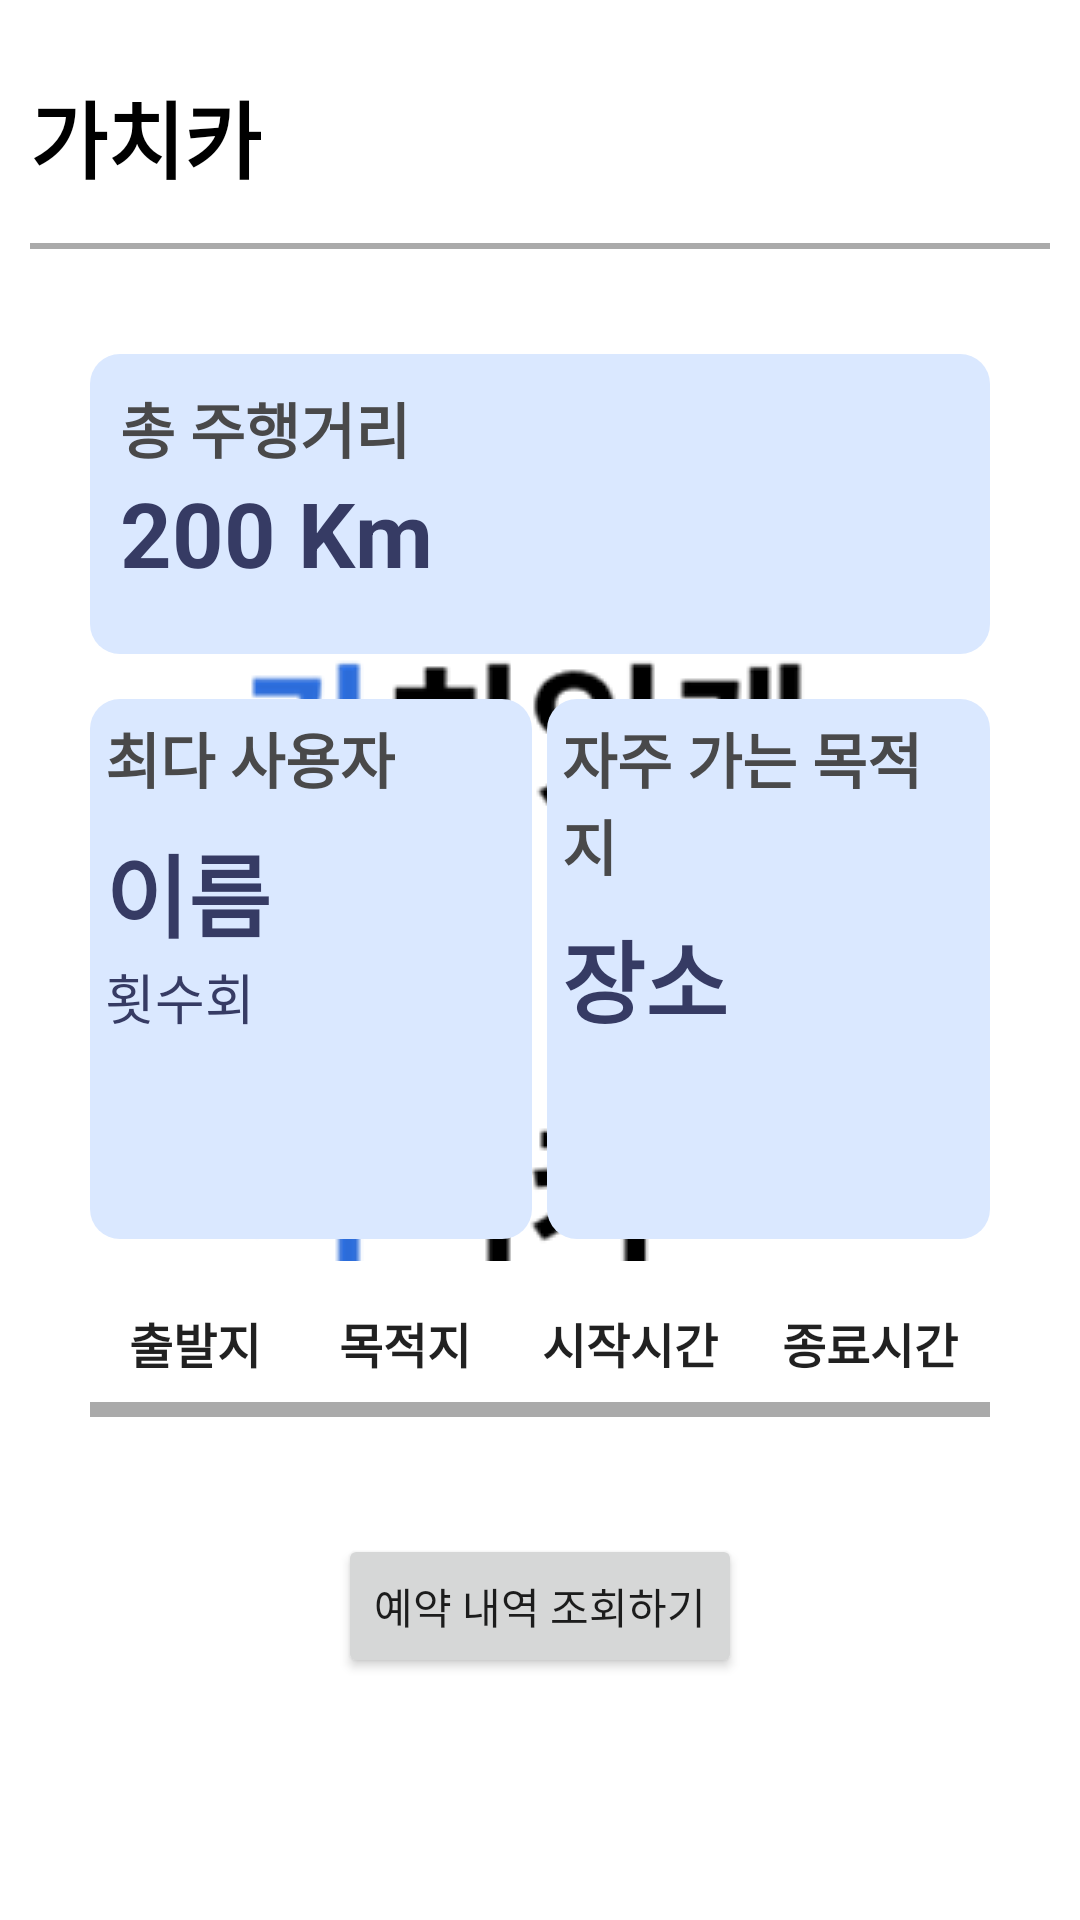

Produce the Android XML layout that renders to this screen, including the resource entries it uses.
<!-- AndroidManifest.xml: application theme SplashActivity -->
<!-- res/layout/activity_record2.xml -->
<ScrollView xmlns:android="http://schemas.android.com/apk/res/android"
    android:layout_width="match_parent"
    android:layout_height="match_parent"
    xmlns:app="http://schemas.android.com/apk/res-auto"
    android:fillViewport="true">

    <LinearLayout
        android:layout_width="match_parent"
        android:layout_height="wrap_content"
        android:orientation="vertical"
        android:padding="10dp"
        android:gravity="center_horizontal">

        <TextView
            android:layout_width="wrap_content"
            android:layout_height="wrap_content"
            android:text="가치카"
            android:textSize="28sp"
            android:textStyle="bold"
            android:layout_marginBottom="15dp"
            android:layout_marginTop="15dp"
            android:layout_gravity="start"
            android:textColor="@color/black"/>

        <View
            android:layout_width="match_parent"
            android:layout_height="2dp"
            android:background="@android:color/darker_gray"
            android:layout_marginBottom="15dp"/>
        <LinearLayout
            android:layout_width="match_parent"
            android:layout_height="wrap_content"
            android:orientation="vertical"
            android:padding="20dp">
    <LinearLayout
        android:layout_width="match_parent"
        android:layout_height="wrap_content"
        android:orientation="vertical"
        android:padding="10dp"
        android:gravity="center_horizontal"
        android:background="@drawable/recordborderfilled"
        android:layout_marginBottom="15dp">

    <TextView
        android:layout_width="wrap_content"
        android:layout_height="wrap_content"
        android:text="총 주행거리"
        android:layout_gravity="left"
        android:textSize="20sp"
        android:textStyle="bold"
        android:textColor="#49494A" />

    <TextView
        android:id="@+id/tvTotalDistance"
        android:layout_width="wrap_content"
        android:layout_height="wrap_content"
        android:text="200 Km"
        android:layout_gravity="left"
        android:textSize="30sp"
        android:textStyle="bold"
        android:textColor="#363B64" />
    </LinearLayout>

            <LinearLayout
                android:layout_width="match_parent"
                android:layout_height="wrap_content"
                android:orientation="horizontal"
                android:weightSum="2" >

                <LinearLayout
                    android:layout_width="0dp"
                    android:layout_height="180dp"
                    android:layout_weight="1"
                    android:layout_marginBottom="15dp"
                    android:background="@drawable/recordborderhalffilled"
                    android:gravity="center_horizontal"
                    android:orientation="vertical"
                    android:padding="5dp"
                    android:layout_marginRight="5dp">


                    <TextView
                        android:layout_width="wrap_content"
                        android:layout_height="wrap_content"
                        android:layout_gravity="left"
                        android:layout_marginBottom="8dp"
                        android:text="최다 사용자"
                        android:textColor="#49494A"
                        android:textSize="20sp"
                        android:textStyle="bold" />

                    <TextView
                        android:id="@+id/tvFrequentUser"
                        android:layout_width="wrap_content"
                        android:layout_height="wrap_content"
                        android:layout_gravity="left"
                        android:text="이름"
                        android:textColor="#363B64"
                        android:textSize="30sp"
                        android:textStyle="bold" />

                    <LinearLayout
                        android:layout_width="match_parent"
                        android:layout_height="wrap_content"
                        android:layout_marginBottom="15dp"
                        android:orientation="horizontal">

                        <TextView
                            android:id="@+id/tvUsageCount"
                            android:layout_width="wrap_content"
                            android:layout_height="wrap_content"
                            android:layout_gravity="left"
                            android:text="횟수"
                            android:textColor="#363B64"
                            android:textSize="18sp"
                            android:textStyle="normal" />

                        <TextView
                            android:layout_width="wrap_content"
                            android:layout_height="wrap_content"
                            android:layout_gravity="left"
                            android:text="회"
                            android:textColor="#363B64"
                            android:textSize="18sp"
                            android:textStyle="normal" />
                    </LinearLayout>
                </LinearLayout>

                <LinearLayout
                    android:layout_width="0dp"
                    android:layout_height="180dp"
                    android:layout_weight="1"
                    android:layout_marginBottom="15dp"
                    android:background="@drawable/recordborderhalffilled"
                    android:gravity="center_horizontal"
                    android:padding="5dp"
                    android:orientation="vertical">

                    <TextView
                        android:layout_width="wrap_content"
                        android:layout_height="wrap_content"
                        android:layout_gravity="left"
                        android:layout_marginBottom="8dp"
                        android:text="자주 가는 목적지"
                        android:textColor="#49494A"
                        android:textSize="20sp"
                        android:textStyle="bold" />

                    <TextView
                        android:id="@+id/tvFrequentDestination"
                        android:layout_width="wrap_content"
                        android:layout_height="wrap_content"
                        android:text="장소"
                        android:layout_gravity="left"
                        android:textColor="#363B64"
                        android:textSize="30sp"
                        android:textStyle="bold" />
                    <LinearLayout
                        android:layout_width="match_parent"
                        android:layout_height="wrap_content"
                        android:layout_marginBottom="15dp"
                        android:orientation="horizontal">

                    </LinearLayout>
                </LinearLayout>


            </LinearLayout>

            <TableLayout
                android:id="@+id/tableLayout"
                android:layout_width="match_parent"
                android:layout_height="wrap_content"
                android:stretchColumns="*"
                app:layout_constraintEnd_toEndOf="parent"
                app:layout_constraintStart_toStartOf="parent"
                app:layout_constraintTop_toTopOf="parent">

                <TableRow
                    android:layout_width="match_parent"
                    android:layout_height="match_parent"
                    android:alwaysDrawnWithCache="false">

                    <TextView
                        android:layout_width="30dp"
                        android:layout_height="match_parent"
                        android:layout_margin="@dimen/header_magin"
                        android:gravity="center"
                        android:text="출발지"
                        android:textAppearance="?attr/textAppearanceListItem"
                        android:textSize="16sp"
                        android:textStyle="bold" />

                    <TextView
                        android:layout_width="30dp"
                        android:layout_height="match_parent"
                        android:layout_margin="@dimen/header_magin"
                        android:gravity="center"
                        android:text="목적지"
                        android:textAppearance="?attr/textAppearanceListItem"
                        android:textSize="16sp"
                        android:textStyle="bold" />

                    <TextView
                        android:layout_width="40dp"
                        android:layout_height="wrap_content"
                        android:layout_margin="@dimen/header_magin"
                        android:gravity="center"
                        android:text="시작시간"
                        android:textAlignment="center"
                        android:textAppearance="?attr/textAppearanceListItem"
                        android:textSize="16sp"
                        android:textStyle="bold" />

                    <TextView
                        android:layout_width="40dp"
                        android:layout_height="match_parent"
                        android:layout_margin="@dimen/header_magin"
                        android:gravity="center"
                        android:text="종료시간"
                        android:textAppearance="?attr/textAppearanceListItem"
                        android:textSize="16sp"
                        android:textStyle="bold" />

                </TableRow>
            </TableLayout>

            <View
                android:layout_width="match_parent"
                android:layout_height="5dp"
                android:layout_marginBottom="3dp"
                android:background="@android:color/darker_gray" />

            <androidx.recyclerview.widget.RecyclerView
                android:id="@+id/list"
                android:layout_width="match_parent"
                android:layout_height="0dp"
                android:layout_weight="1"
                android:scrollbars="vertical" />

        </LinearLayout>
    
    <Button
        android:id="@+id/btnViewReservation"
        android:layout_width="wrap_content"
        android:layout_height="wrap_content"
        android:text="예약 내역 조회하기"
        app:layout_constraintTop_toBottomOf="@id/tvFrequentUser"
        app:layout_constraintStart_toStartOf="parent"
        app:layout_constraintEnd_toEndOf="parent"
        android:layout_marginTop="16dp"
        android:onClick="onViewReservationClicked" />
</LinearLayout>
</ScrollView>
<!-- resources referenced by this layout -->
<resources>
  <color name="black">#FF000000</color>
  <dimen name="header_magin">8dp</dimen>
  <!-- drawable recordborderfilled (drawable) -->
  <shape xmlns:android="http://schemas.android.com/apk/res/android"
      android:shape="rectangle">
      <size
          android:width="200dp"
          android:height="100dp"/>
      <solid android:color="#DAE8FF" />
      <corners android:radius="10dp" />
  
  </shape>
  <!-- drawable recordborderhalffilled (drawable) -->
  <shape xmlns:android="http://schemas.android.com/apk/res/android"
      android:shape="rectangle">
      <size
          android:width="100dp"
          android:height="100dp"/>
      <solid android:color="#DAE8FF" />
      <corners android:radius="10dp" />
  
  </shape>
  <style name="SplashActivity" parent="Theme.MaterialComponents.Light.NoActionBar">
          <item name="android:windowBackground">@drawable/splash_drawable</item>
          <item name="windowNoTitle">true</item>
          <item name="android:windowFullscreen">true</item>
      </style>
  <!-- drawable splash_drawable (drawable) -->
  <?xml version="1.0" encoding="utf-8"?>
  <layer-list xmlns:android="http://schemas.android.com/apk/res/android">
      <item android:drawable="@color/white"/>
      <item>
          <bitmap
              android:gravity="center"
              android:src="@drawable/gachicar"/>
      </item>
  </layer-list>
  <color name="white">#FFFFFFFF</color>
  <!-- drawable gachicar: png bitmap (drawable, 14079 bytes) -->
</resources>
